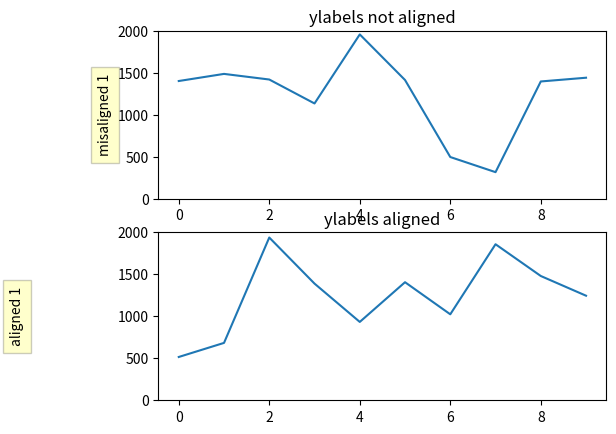

The script that saved this image:
import numpy as np
import matplotlib.pyplot as plt

box = dict(facecolor='yellow', pad=5, alpha=0.2)

fig, (ax1, ax2) = plt.subplots(2, 1)
fig.subplots_adjust(left=0.2, wspace=0.6)

# Fixing random state for reproducibility
np.random.seed(19680801)

ax1.plot(2000*np.random.rand(10))
ax1.set_title('ylabels not aligned')
ax1.set_ylabel('misaligned 1', bbox=box)
ax1.set_ylim(0, 2000)

# ax3.set_ylabel('misaligned 2',bbox=box)
# ax3.plot(np.random.rand(10))

labelx = -0.3  # axes coords

ax2.set_title('ylabels aligned')
ax2.plot(2000*np.random.rand(10))
ax2.set_ylabel('aligned 1', bbox=box)
ax2.yaxis.set_label_coords(labelx, 0.5)
ax2.set_ylim(0, 2000)

# ax4.plot(np.random.rand(10))
# ax4.set_ylabel('aligned 2', bbox=box)
# ax4.yaxis.set_label_coords(labelx, 0.5)

plt.show()